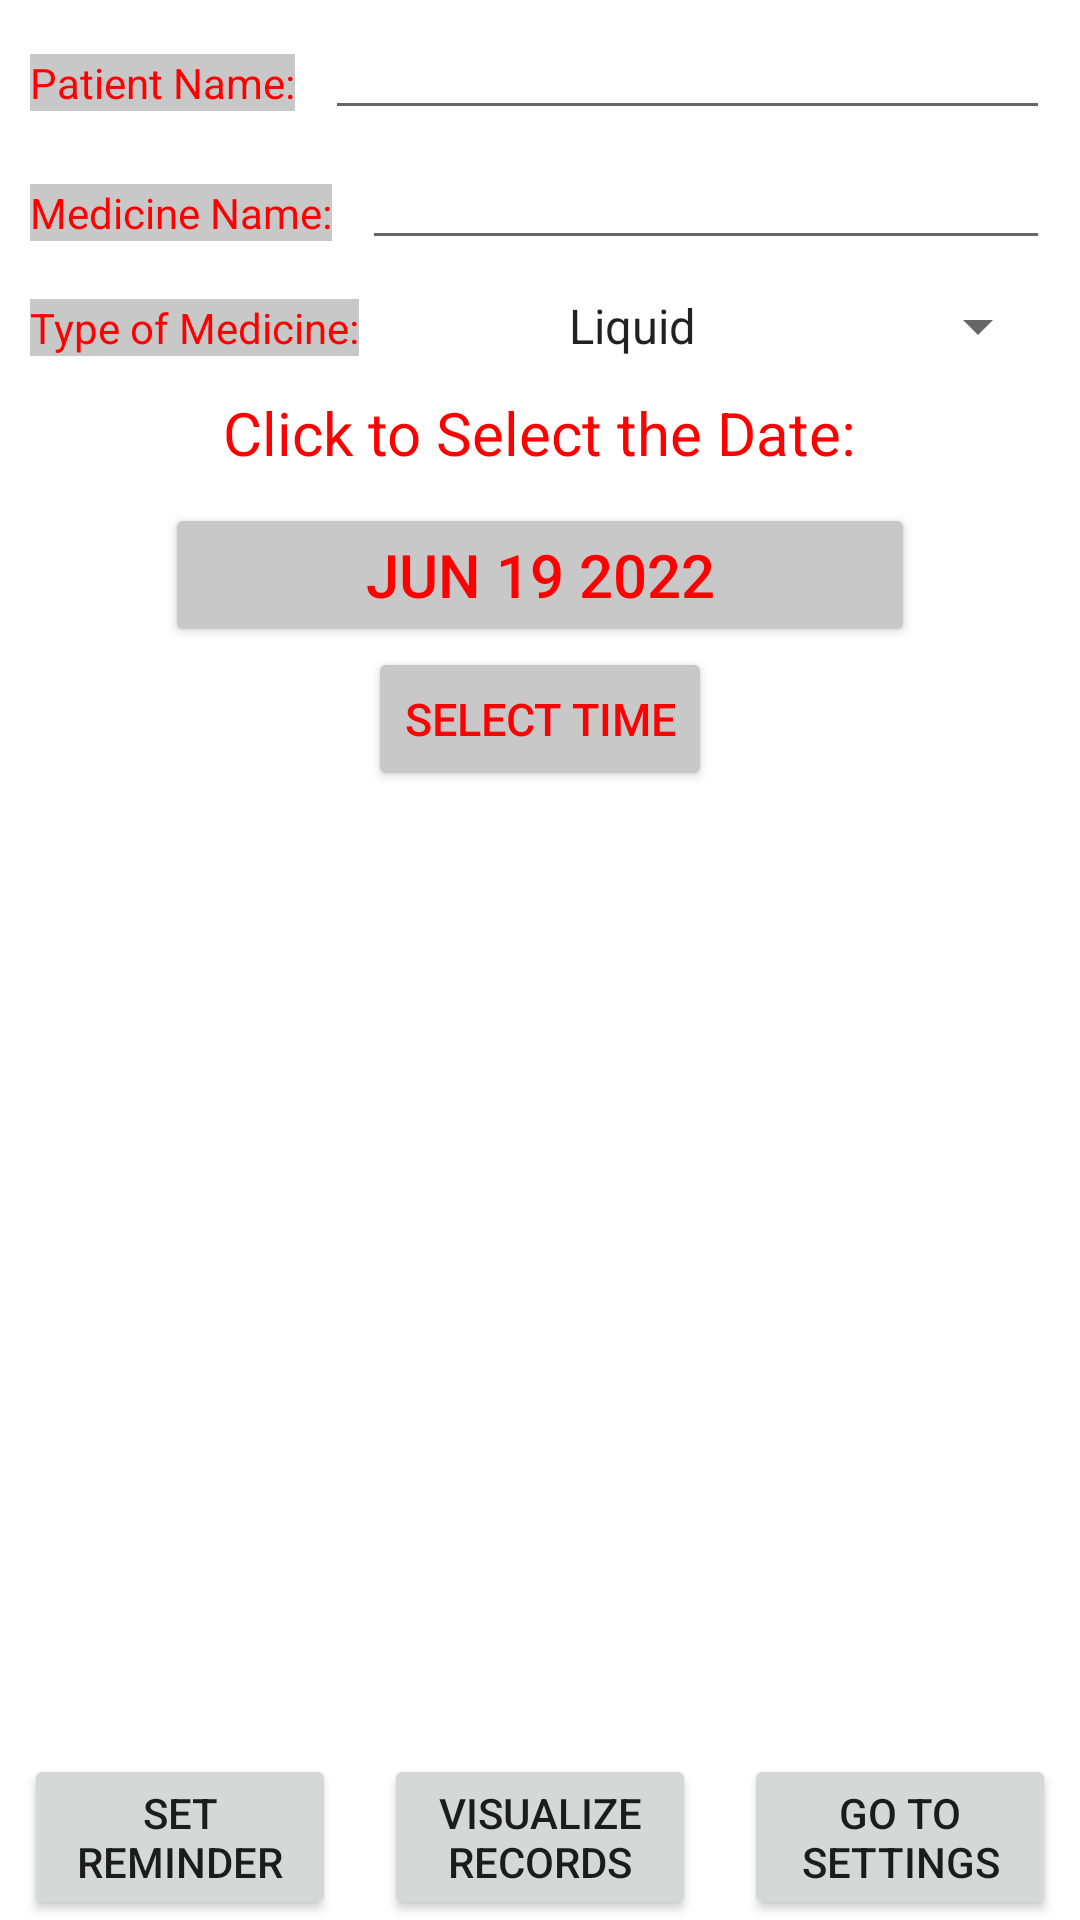

Produce the Android XML layout that renders to this screen, including the resource entries it uses.
<!-- AndroidManifest.xml: application theme Theme.IKepseuProjectOne -->
<!-- res/layout/activity_main.xml -->
<?xml version="1.0" encoding="utf-8"?>
<androidx.constraintlayout.widget.ConstraintLayout xmlns:android="http://schemas.android.com/apk/res/android"
    xmlns:app="http://schemas.android.com/apk/res-auto"
    xmlns:tools="http://schemas.android.com/tools"
    android:layout_width="match_parent"
    android:layout_height="match_parent"
    android:background="@drawable/medicine_capsules"
    tools:context=".MainActivity">

    <LinearLayout
        android:id="@+id/nameLayout"
        android:layout_width="0dp"
        android:layout_height="wrap_content"
        android:layout_margin="10dp"
        android:orientation="horizontal"
        app:layout_constraintEnd_toEndOf="parent"
        app:layout_constraintStart_toStartOf="parent"
        app:layout_constraintTop_toTopOf="parent">

        <TextView
            android:id="@+id/textViewName"
            android:layout_width="wrap_content"
            android:layout_height="wrap_content"
            android:background="@color/light_grey"
            android:text="@string/patientName"
            android:textColor="@color/red" />

        <EditText
            android:id="@+id/editTextName"
            android:layout_width="0dp"
            android:layout_height="wrap_content"
            android:layout_marginStart="10dp"
            android:layout_weight="1"
            android:importantForAutofill="no"
            android:inputType="text"
            android:textSize="12sp" />

    </LinearLayout>

    <LinearLayout
        android:id="@+id/medicineLayout"
        android:layout_width="0dp"
        android:layout_height="wrap_content"
        android:layout_margin="10dp"
        android:orientation="horizontal"
        app:layout_constraintEnd_toEndOf="parent"
        app:layout_constraintStart_toStartOf="parent"
        app:layout_constraintTop_toBottomOf="@id/nameLayout">

        <TextView
            android:id="@+id/textViewMed"
            android:layout_width="wrap_content"
            android:layout_height="wrap_content"
            android:background="@color/light_grey"
            android:text="@string/medName"
            android:textColor="@color/red" />

        <EditText
            android:id="@+id/editTextMed"
            android:layout_width="0dp"
            android:layout_height="wrap_content"
            android:layout_marginStart="10dp"
            android:layout_weight="1"
            android:importantForAutofill="no"
            android:inputType="text"
            android:textSize="12sp" />

    </LinearLayout>

    <LinearLayout
        android:id="@+id/typeLayout"
        android:layout_width="match_parent"
        android:layout_height="wrap_content"
        android:layout_marginHorizontal="10dp"
        android:layout_marginTop="10dp"
        android:orientation="horizontal"
        app:layout_constraintEnd_toEndOf="parent"
        app:layout_constraintStart_toStartOf="parent"
        app:layout_constraintTop_toBottomOf="@id/medicineLayout">

        <TextView
            android:id="@+id/medType"
            android:layout_width="wrap_content"
            android:layout_height="wrap_content"
            android:background="@color/light_grey"
            android:text="@string/type"
            android:textColor="@color/red" />

        <Spinner
            android:id="@+id/medTypeSpinner"
            android:layout_width="0dp"
            android:layout_height="wrap_content"
            android:layout_weight="1"
            android:entries="@array/spinnerTypes"
            android:textAlignment="center"/>
    </LinearLayout>

    <TextView
        android:id="@+id/dateTextView"
        android:layout_width="wrap_content"
        android:layout_height="wrap_content"
        android:layout_marginTop="10dp"
        android:text="@string/selectDate"
        android:textColor="@color/red"
        android:textSize="20sp"
        app:layout_constraintLeft_toLeftOf="parent"
        app:layout_constraintRight_toRightOf="parent"
        app:layout_constraintTop_toBottomOf="@id/typeLayout" />

    <Button
        android:id="@+id/datePickerButton"
        android:layout_width="250dp"
        android:layout_height="wrap_content"
        android:layout_marginTop="10dp"
        android:onClick="openDatePicker"
        android:text="@string/defaultDate"
        android:textColor="@color/red"
        android:textSize="20sp"
        android:backgroundTint="@color/light_grey"
        app:layout_constraintLeft_toLeftOf="parent"
        app:layout_constraintRight_toRightOf="parent"
        app:layout_constraintTop_toBottomOf="@+id/dateTextView" />

    <Button
        android:id="@+id/timeButton"
        android:layout_width="wrap_content"
        android:layout_height="wrap_content"
        android:backgroundTint="@color/light_grey"
        android:onClick="popTimePicker"
        android:text="@string/selectTime"
        android:textColor="@color/red"
        android:textSize="15sp"
        app:layout_constraintLeft_toLeftOf="parent"
        app:layout_constraintRight_toRightOf="parent"
        app:layout_constraintTop_toBottomOf="@id/datePickerButton" />

    <Button
        android:id="@+id/buttonRecord"
        android:layout_width="0dp"
        android:layout_height="wrap_content"
        android:layout_marginStart="8dp"
        android:layout_marginEnd="8dp"
        android:onClick="onAddRecordClick"
        android:text="@string/record"
        app:layout_constraintBottom_toBottomOf="parent"
        app:layout_constraintEnd_toStartOf="@+id/buttonReport"
        app:layout_constraintStart_toStartOf="parent" />

    <Button
        android:id="@+id/buttonReport"
        android:layout_width="0dp"
        android:layout_height="wrap_content"
        android:layout_marginStart="8dp"
        android:layout_marginEnd="8dp"
        android:onClick="onReportClick"
        android:text="@string/report"
        app:layout_constraintBottom_toBottomOf="parent"
        app:layout_constraintEnd_toStartOf="@+id/buttonSettings"
        app:layout_constraintStart_toEndOf="@+id/buttonRecord" />

    <Button
        android:id="@+id/buttonSettings"
        android:layout_width="0dp"
        android:layout_height="wrap_content"
        android:layout_marginStart="8dp"
        android:layout_marginEnd="8dp"
        android:onClick="onSettingsClick"
        android:text="@string/settings"
        app:layout_constraintBottom_toBottomOf="parent"
        app:layout_constraintEnd_toEndOf="parent"
        app:layout_constraintStart_toEndOf="@+id/buttonReport" />

</androidx.constraintlayout.widget.ConstraintLayout>
<!-- resources referenced by this layout -->
<resources>
  <string-array name="spinnerTypes">
          <item>Liquid</item>
          <item>Tablet</item>
          <item>Capsules</item>
          <item>Suppositories</item>
          <item>Drops</item>
          <item>Inhalers</item>
          <item>Injections</item>
          <item>Implants/Patches</item>
      </string-array>
  <color name="light_grey">#C8C8C8</color>
  <color name="red">#FF0000</color>
  <string name="defaultDate">JUN 19 2022</string>
  <string name="medName">Medicine Name:</string>
  <string name="patientName">Patient Name:</string>
  <string name="record">Set Reminder</string>
  <string name="report">Visualize Records</string>
  <string name="selectDate">Click to Select the Date:</string>
  <string name="selectTime">Select Time</string>
  <string name="settings">Go To Settings</string>
  <string name="type">Type of Medicine:</string>
  <style name="Theme.IKepseuProjectOne" parent="Theme.MaterialComponents.DayNight.DarkActionBar">
          
          <item name="colorPrimary">@color/purple_500</item>
          <item name="colorPrimaryVariant">@color/purple_700</item>
          <item name="colorOnPrimary">@color/white</item>
          
          <item name="colorSecondary">@color/teal_200</item>
          <item name="colorSecondaryVariant">@color/teal_700</item>
          <item name="colorOnSecondary">@color/black</item>
          
          <item name="android:statusBarColor" tools:targetApi="l">?attr/colorPrimaryVariant</item>
          
      </style>
  <color name="purple_500">#FF6200EE</color>
  <color name="purple_700">#FF3700B3</color>
  <color name="white">#FFFFFFFF</color>
  <color name="teal_200">#FF03DAC5</color>
  <color name="teal_700">#FF018786</color>
  <color name="black">#FF000000</color>
</resources>
